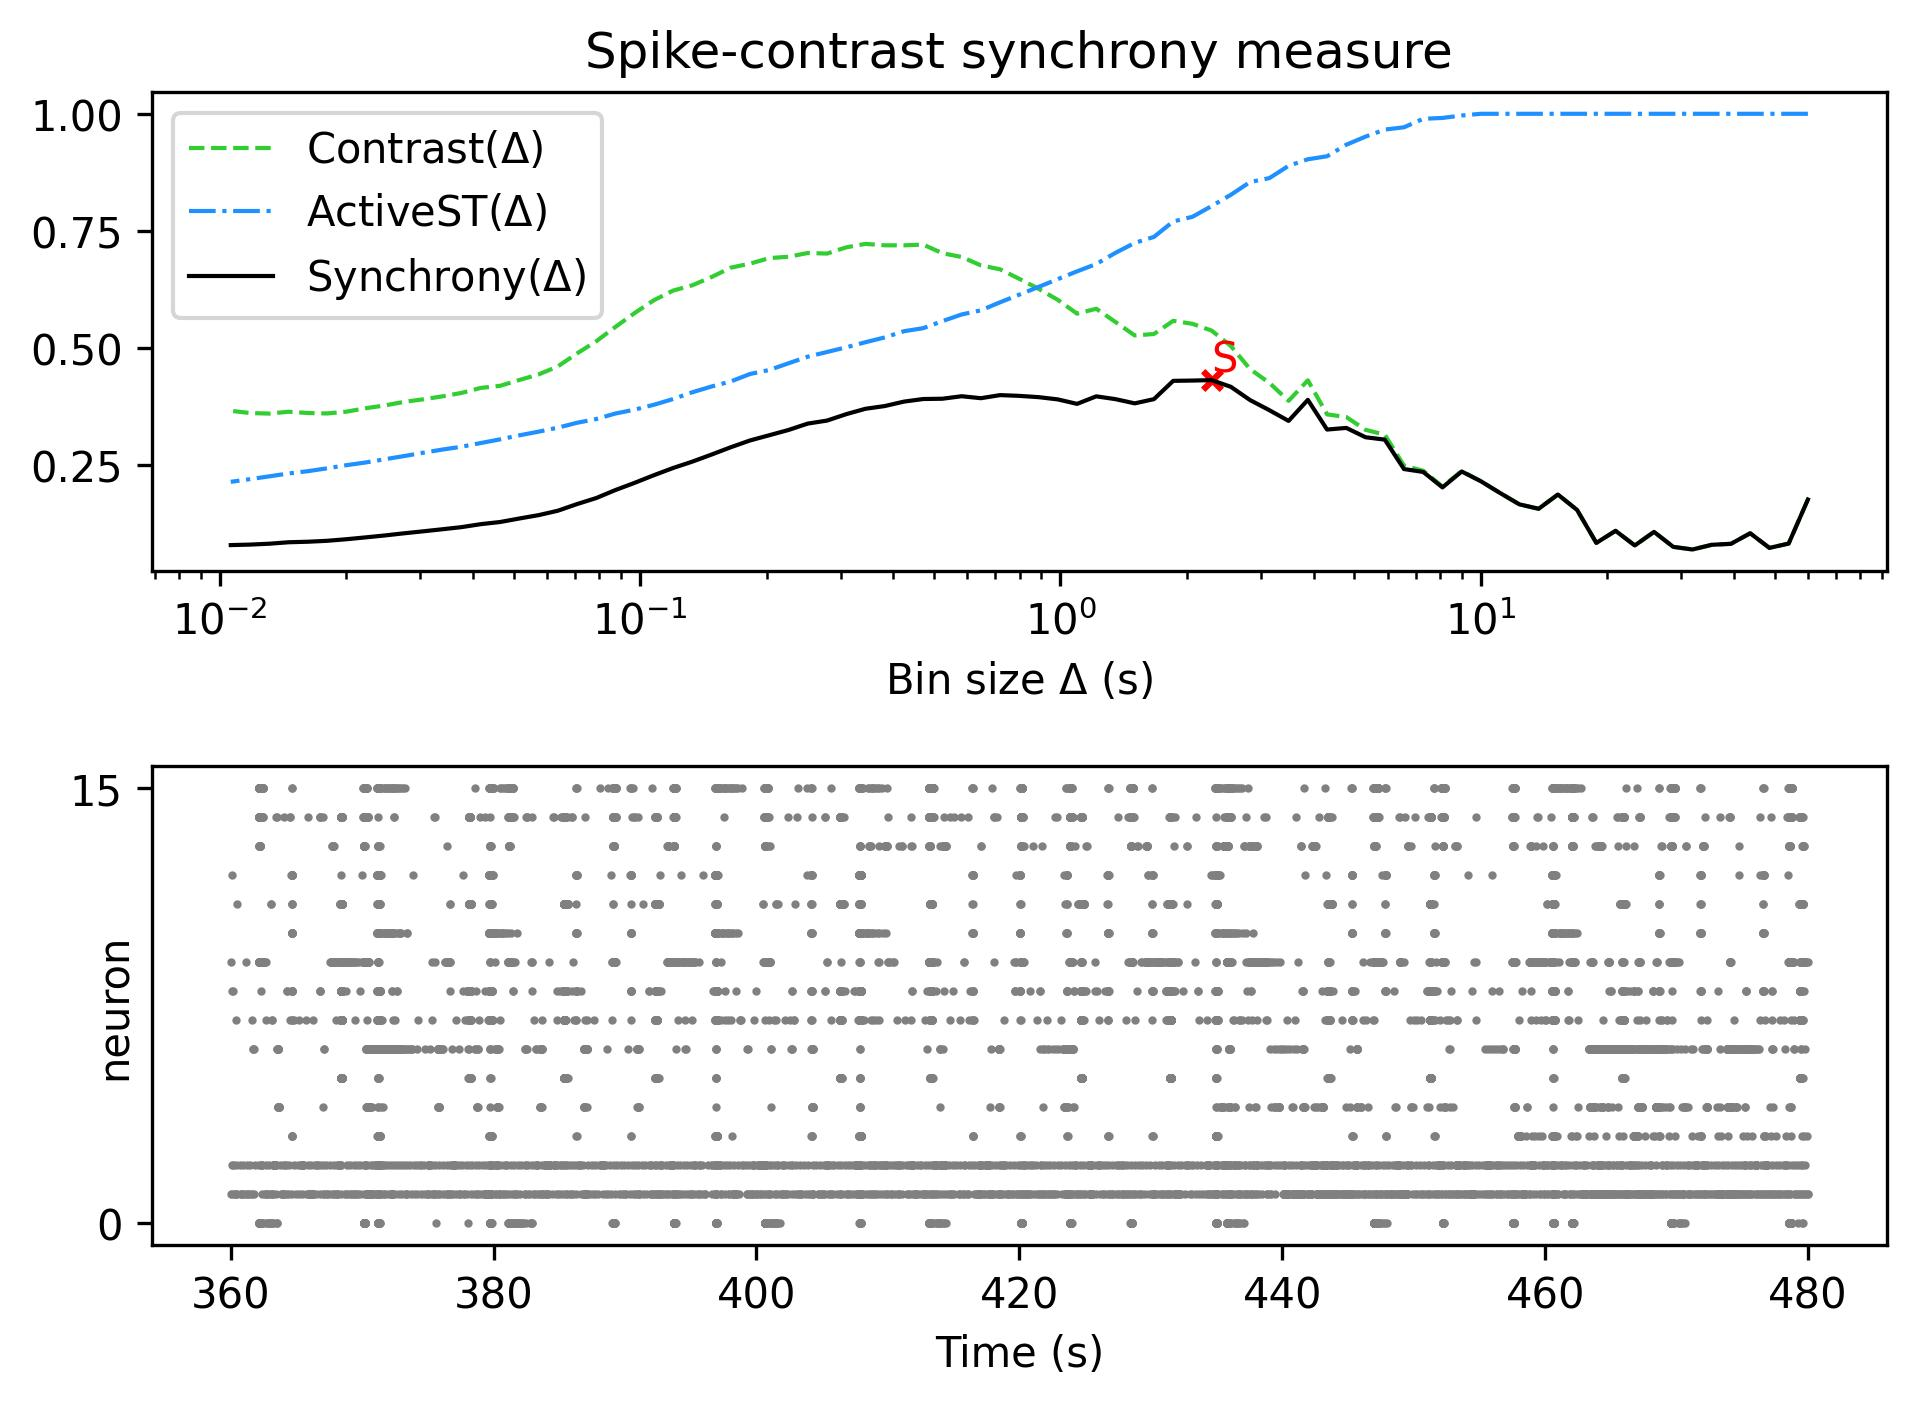

The file beside this chart, header and first rows:
, Spike-contrast (60.0 s), Spike-contrast (54.0 s), Spike-contrast (48.6 s), Spike-contrast (43.74 s), Spike-contrast (39.366 s), Spike-contrast (35.429 s), Spike-contrast (31.886 s), Spike-contrast (28.698 s), Spike-contrast (25.828 s), Spike-contrast (23.245 s), Spike-contrast (20.921 s), Spike-contrast (18.829 s), Spike-contrast (16.946 s), Spike-contrast (15.251 s), Spike-contrast (13.726 s), Spike-contrast (12.353 s), Spike-contrast (11.118 s), Spike-contrast (10.006 s), Spike-contrast (9.006 s), Spike-contrast (8.105 s), Spike-contrast (7.295 s), Spike-contrast (6.565 s), Spike-contrast (5.909 s)
0, 0.1752, 0.081, 0.07171, 0.103, 0.08043, 0.07831, 0.06832, 0.0739, 0.1059, 0.07694, 0.1082, 0.08237, 0.1528, 0.1859, 0.1554, 0.1648, 0.189, 0.2142, 0.2351, 0.2011, 0.2341, 0.2403, 0.3032
